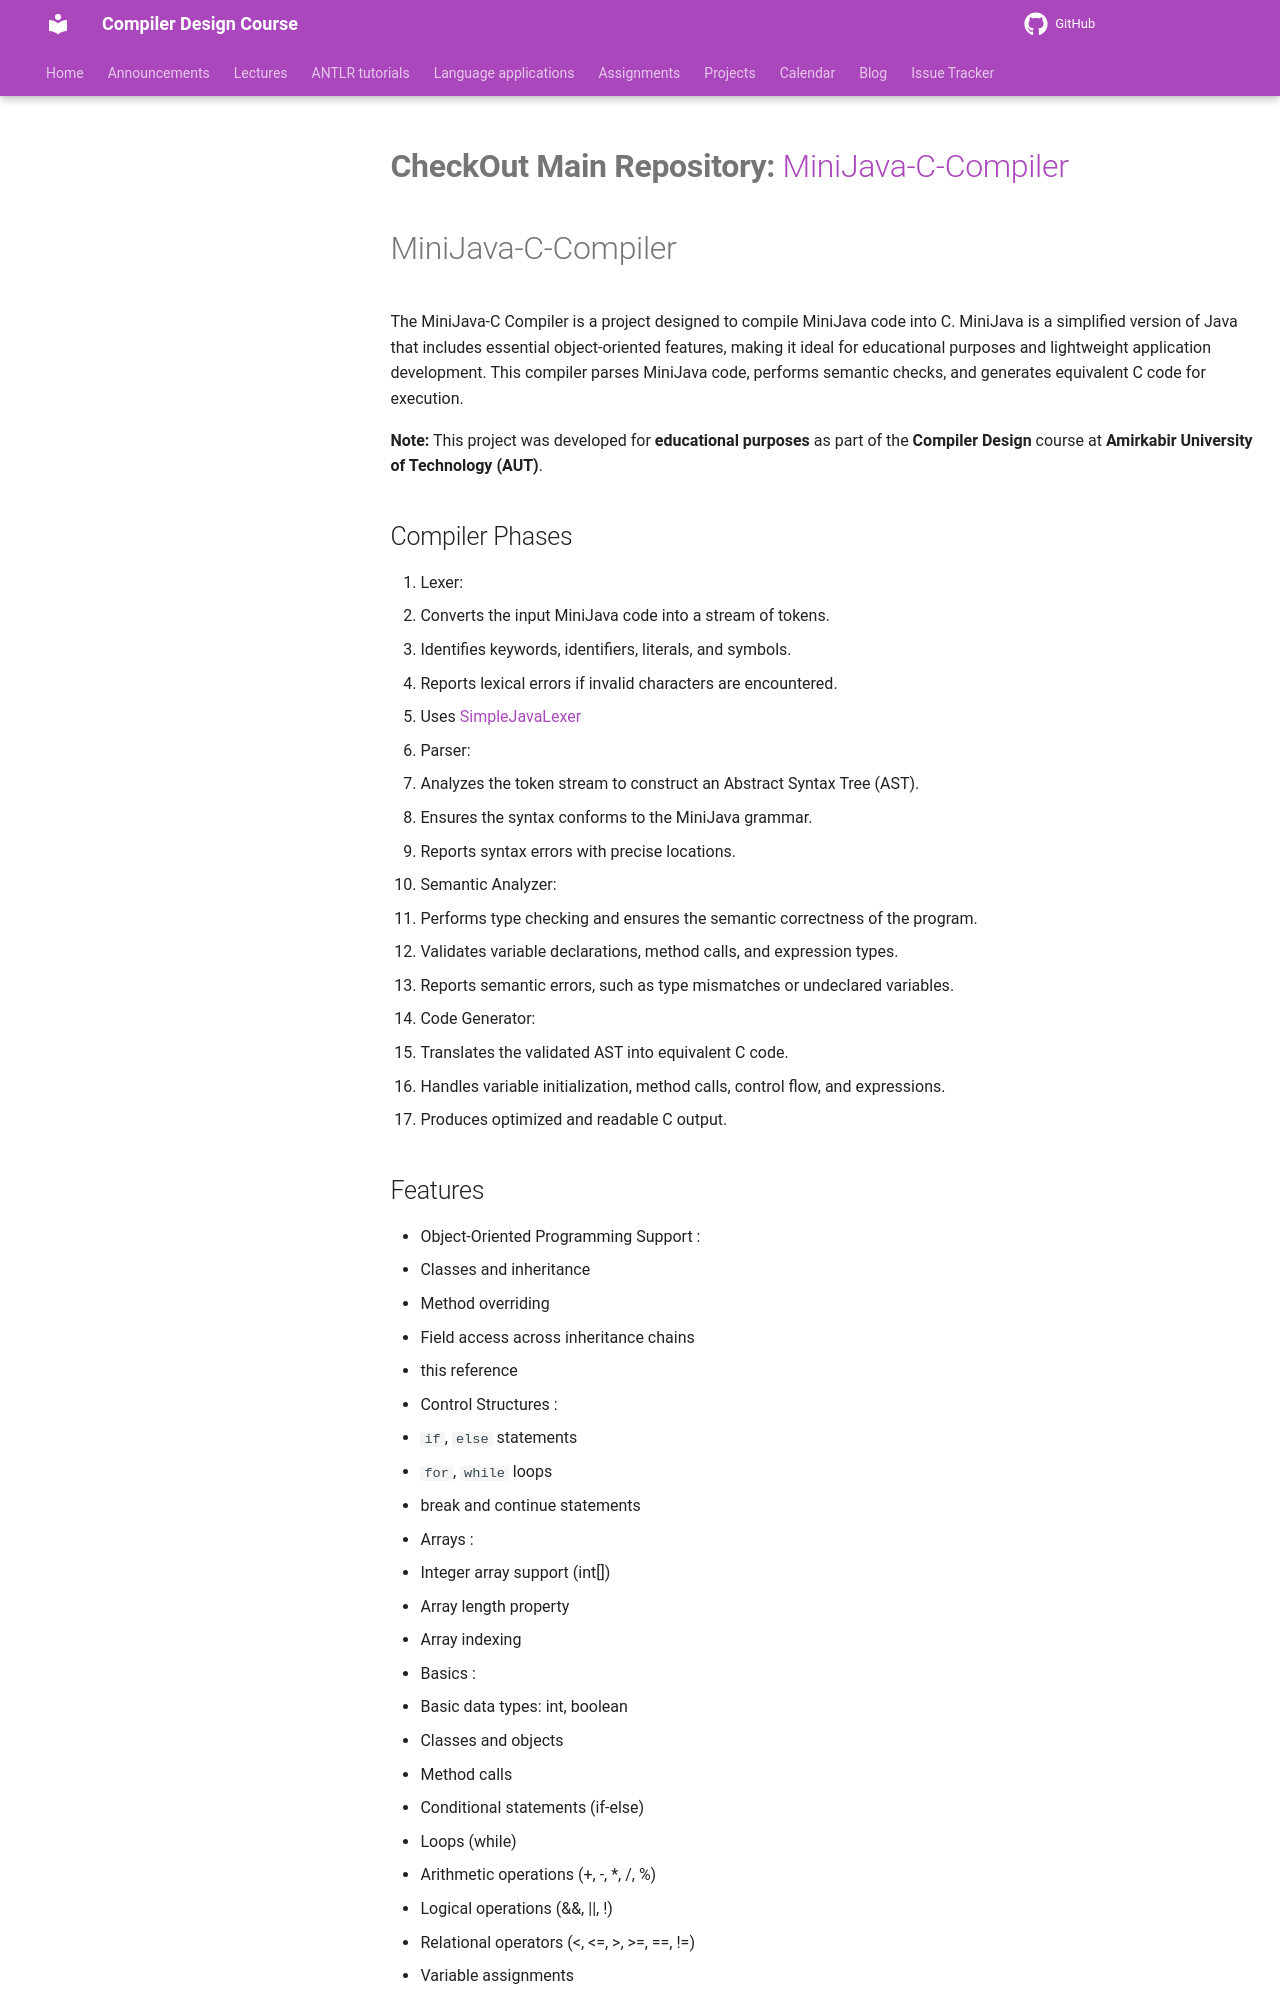

repository: m-zakeri/Compilers · page: projects/student-solutions/minijava-to-c/Aghajari/index.html · generator: mkdocs

# **CheckOut Main Repository:** [MiniJava-C-Compiler](https://github.com/Aghajari/MiniJava-C-Compiler)

# MiniJava-C-Compiler

The MiniJava-C Compiler is a project designed to compile MiniJava code into C. MiniJava is a simplified version of Java that includes essential object-oriented features, making it ideal for educational purposes and lightweight application development. This compiler parses MiniJava code, performs semantic checks, and generates equivalent C code for execution.

**Note:** This project was developed for **educational purposes** as part of the **Compiler Design** course at **Amirkabir University of Technology (AUT)**.

## Compiler Phases
1. Lexer:
   - Converts the input MiniJava code into a stream of tokens.
   - Identifies keywords, identifiers, literals, and symbols.
   - Reports lexical errors if invalid characters are encountered.
   - Uses [SimpleJavaLexer](https://github.com/Aghajari/SimpleJavaLexer)
2. Parser:
   - Analyzes the token stream to construct an Abstract Syntax Tree (AST).
   - Ensures the syntax conforms to the MiniJava grammar.
   - Reports syntax errors with precise locations.
3. Semantic Analyzer:
   - Performs type checking and ensures the semantic correctness of the program.
   - Validates variable declarations, method calls, and expression types.
   - Reports semantic errors, such as type mismatches or undeclared variables.
4. Code Generator:
   - Translates the validated AST into equivalent C code.
   - Handles variable initialization, method calls, control flow, and expressions.
   - Produces optimized and readable C output.
